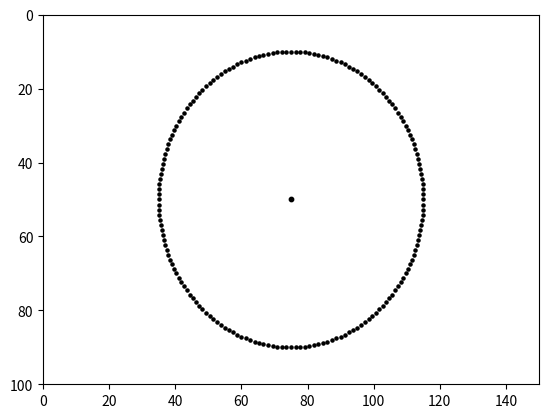

Here is the Python script that generated this plot:
# -*- coding: utf-8 -*-
"""
Listing 1-8. THE_BEST_WAY_TO_CORRECT_DISTORTIONS
"""

import numpy as np
import matplotlib.pyplot as plt

plt.axis([0,150,100,0])

r=40
alpha1=np.radians(0)
alpha2=np.radians(360)
dalpha=np.radians(2)
xc=75
yc=50
plt.scatter(xc,yc,s=10,color='k')
for alpha in np.arange(alpha1,alpha2,dalpha):
    x=xc+r*np.cos(alpha)
    y=yc+r*np.sin(alpha)
    plt.scatter(x,y,s=5,color='k')
    
plt.show()
    

